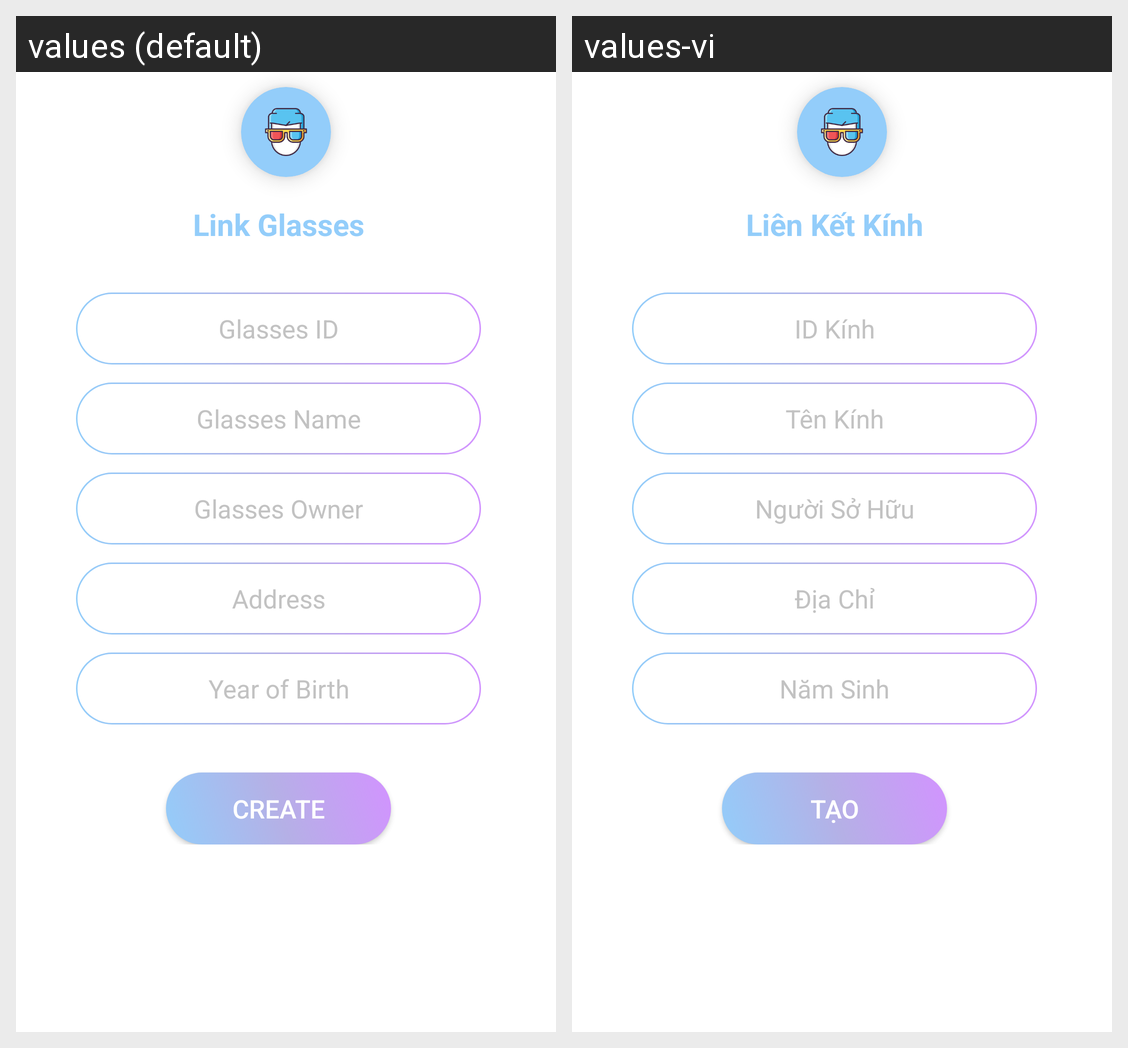

For this localized Android screen grid, give each drawn string resource with its value in every locale shown.
Android screen res/layout/dialog_create_glasses.xml rendered under 2 locales, left to right: values (default), values-vi. Device: Nexus 5 (rendered at 1080×1920; each locale shown at half size, 540×960, under a caption strip naming it); theme AppTheme.
Strings drawn on this screen, with the default value and each locale's value (text and hints the layout hard-codes, and strings that could not be matched under every locale, appear in the picture but are not listed):

title_addglass
  values: Link Glasses
  values-vi: Liên Kết Kính

hint_glass_id
  values: Glasses ID
  values-vi: ID Kính

hint_glass_name
  values: Glasses Name
  values-vi: Tên Kính

hint_blind_name
  values: Glasses Owner
  values-vi: Người Sở Hữu

hint_blind_address
  values: Address
  values-vi: Địa Chỉ

hint_blind_age
  values: Year of Birth
  values-vi: Năm Sinh

btn_create
  values: Create
  values-vi: Tạo
